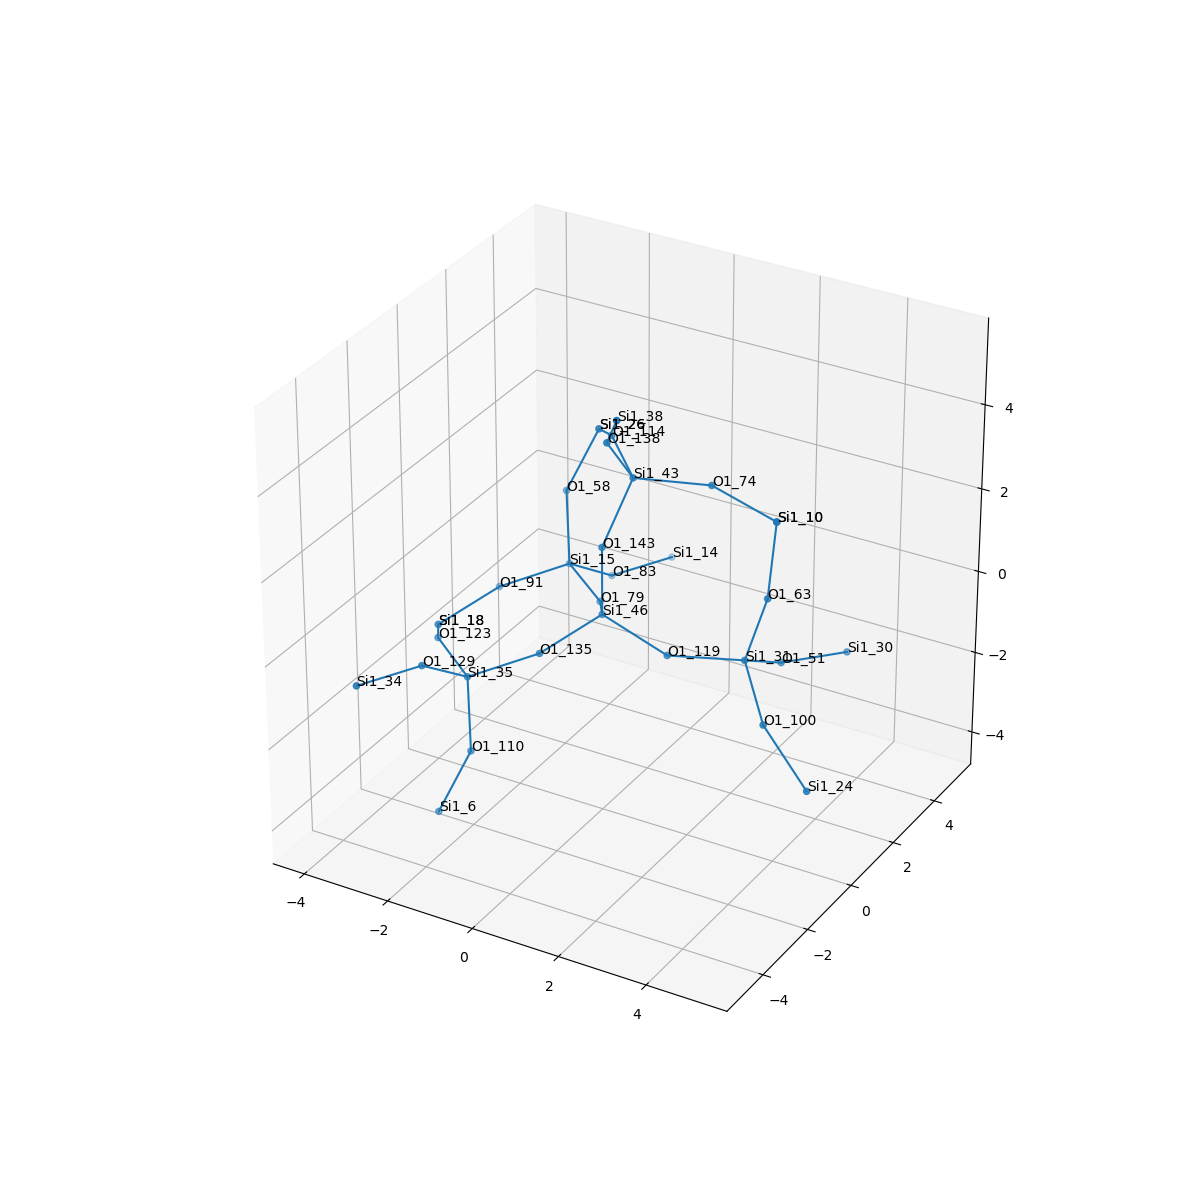

The table this chart was drawn from, first rows:
, neighbor_num, isite, atom, x, y, z, front_index
0, 0, 46, Si1, 0.0, 0.0, 0.0, 
1, 1, 119, O1, 1.518, 1.1102230246251565e-16, -0.5384, 0.0
2, 1, 143, O1, 1.1102230246251565e-16, 1.1102230246251565e-16, 1.609, 0.0
3, 1, 79, O1, -0.7602, 1.311, -0.5393, 0.0
4, 1, 135, O1, -0.7544, -1.318, -0.5358, 0.0
5, 2, 31, Si1, 3.039, 0.5176, -0.4469, 1.0
6, 2, 43, Si1, 0.2862, 0.8153, 2.967, 2.0
7, 2, 15, Si1, -2.03, 2.295, -0.4466, 3.0
8, 2, 35, Si1, -2.052, -2.054, -1.139, 4.0
9, 3, 63, O1, 3.473, 0.6516, 1.097, 5.0
10, 3, 100, O1, 4.007, -0.5375, -1.184, 5.0
11, 3, 51, O1, 3.162, 1.952, -1.167, 5.0
12, 3, 74, O1, 1.744, 1.491, 2.893, 6.0
13, 3, 114, O1, -0.8285, 1.963, 3.151, 6.0
14, 3, 138, O1, 0.2237, -0.1934, 4.221, 6.0
15, 3, 58, O1, -2.303, 2.679, 1.094, 7.0
16, 3, 83, O1, -1.736, 3.635, -1.288, 7.0
17, 3, 91, O1, -3.328, 1.559, -1.05, 7.0
18, 3, 129, O1, -2.347, -3.394, -0.2973, 8.0
19, 3, 123, O1, -3.322, -1.071, -1.046, 8.0
20, 3, 110, O1, -1.779, -2.438, -2.68, 8.0
21, 4, 10, Si1, 3.308, 1.343, 2.542, 9.0
22, 4, 24, Si1, 5.141, -0.7921, -2.299, 10.0
23, 4, 30, Si1, 4.019, 3.308, -1.308, 11.0
24, 4, 10, Si1, 3.308, 1.343, 2.542, 12.0
25, 4, 26, Si1, -1.76, 3.125, 2.541, 13.0
26, 4, 38, Si1, 0.9417, -1.108, 5.333, 14.0
27, 4, 26, Si1, -1.76, 3.125, 2.541, 15.0
28, 4, 14, Si1, -1.049, 5.09, -1.309, 16.0
29, 4, 18, Si1, -4.082, 0.2405, -1.585, 17.0
30, 4, 34, Si1, -3.033, -4.849, -0.2762, 18.0
31, 4, 18, Si1, -4.082, 0.2405, -1.585, 19.0
32, 4, 6, Si1, -2.322, -2.885, -4.127, 20.0
